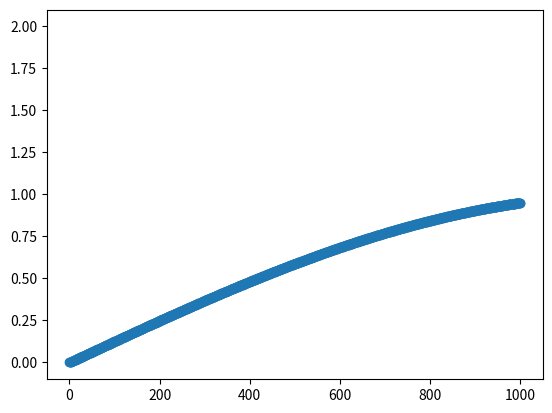

The matplotlib source for this figure: (Note: this script raises an exception after producing the figure.)
import random as rand

import numpy as np #importation de numpy
import matplotlib.pyplot as plt

F=2 #assigniation d'un variable F a valeur 2
T=np.linspace(0,0.1,1001) #Assigniation de la variable T avec le module numpy pour creer un espace de ligne compris entre 0 et 1001 avec un pas de 1  

X1=np.sin(F*np.pi*2*T) #Assigniation de la varibale X1 avec le module numpy pour creer une sinusoide avec la varibale F la valeurs pi du module numpy et la variable T 

Bx1= [i+rand.randint(-6,7)/10 for i in X1]

q=0.5 # pas de quantification 

X1q = q*np.round(X1/q) # signal quantifié 

E=X1-X1q #ereur de quantification 

Te=0.02

Fe = F*2

Xech=np.sin(F*np.pi*2*T)

#3)

F2=2 #assigniation d'un variable F a valeur 2

T2=np.linspace(0.2,1,1001) #Assigniation de la variable T avec le module numpy pour creer un espace de ligne compris entre 0 et 1001 avec un pas de 1

X2=np.sin(F2*np.pi*2*T2)#Assigniation de la varibale X1 avec le module numpy pour creer une sinusoide avec la varibale F la valeurs pi du module numpy et la variable T 

#4) 
# X3=X1+X2 #Addition des deux courbes X1 et X2
#2)3) 

# plt.plot(X1 , marker='o', color='tab:purple', label='X1') #Affichage de la courbe X1
# plt.plot(Bx1, color='tab:purple', label='Bruit de X1')
# plt.plot(X1q, color='tab:red', label='Signal quantifié')
# plt.plot(E, color='tab:cyan', label='Erreur de quantification')
plt.plot(Xech, marker='o', color='tab:blue', label='signal echantilloné')

ymin = -1
ymax = 1
xmin=0
xmax=1
# plt.plot(X2, marker='o', color='r', label='X2') #Afffichage de la courbe X2
# plt.plot(X3, marker='o', color='y', label='X3') #Afffichage de la courbe X3
plt.plot(F)# Y=2 car valeurs de F=2
x = grille[0]
y = grille[1]
plt.xlabel(xmin,xmax,"Secondes") #Axes x =Secondes
plt.ylabel(ymin,'Amplitude')#Axes y= Amplitude
plt.title("Echantillonage en fonction de l'amplitude") #Titre du graphe
plt.legend() #Affiche la legende
plt.grid() #affichage de la grille
plt.show() #Afficher le plot
plt.close() #Fermer le plot


